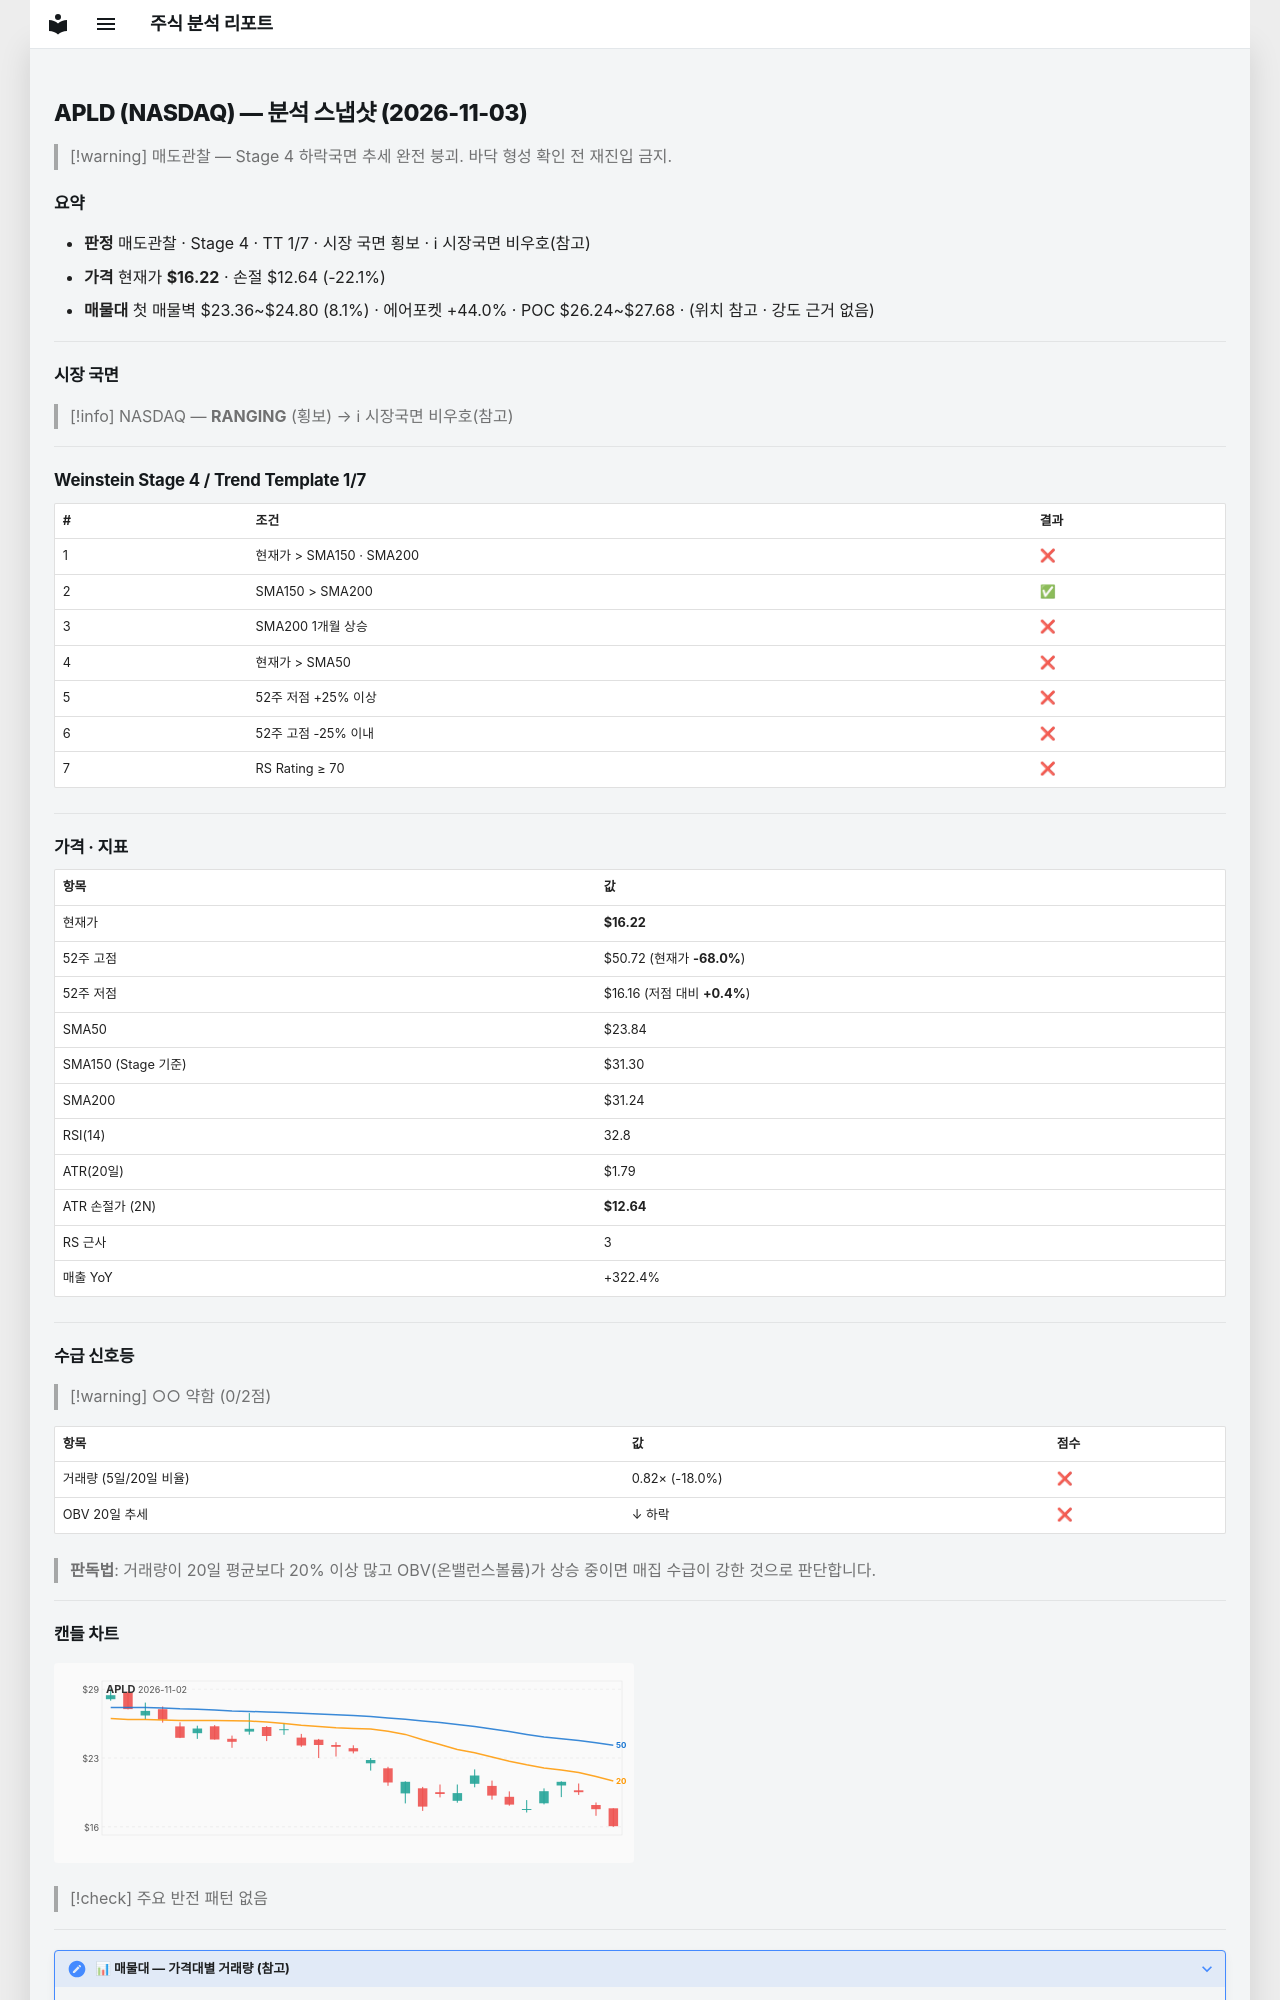

repository: soloandco/stock-reports · page: snapshots/APLD-2026-11-03/index.html · generator: mkdocs

---
type: analysis-snapshot
title: APLD 분석 스냅샷
ticker: APLD
market: NASDAQ
created: 2026-11-03
updated: 2026-11-03
bar-date: 2026-11-02
verdict: 매도관찰
real-rr: 4.70
sma50-gap-pct: -32.0
weekly-position: 저항대아래
weekly-overhead-price: 33.04
weekly-overhead-pct: 103.7
stage: 4
trend-template-score: 1
tt-max: 7
ma-set: sma-50-150-200
price: 16.219999313354492
stop-price: 12.640196146169759
market-regime: RANGING
supply-demand-score: 0/2
supply-demand-label: 약함
status: tracking
tags:
  - stock-agent
  - watchlist
  - APLD
  - analysis
related:
  - "[[analysis-template]]"
---

# APLD (NASDAQ) — 분석 스냅샷 (2026-11-03)

> [!warning] 매도관찰 — Stage 4 하락국면
> 추세 완전 붕괴. 바닥 형성 확인 전 재진입 금지.

## 요약

- **판정** 매도관찰 · Stage 4 · TT 1/7 · 시장 국면 횡보 · ℹ 시장국면 비우호(참고)
- **가격** 현재가 **$16.22** · 손절 $12.64 (-22.1%)
- **매물대** 첫 매물벽 $23.36~$24.80 (8.1%) · 에어포켓 +44.0% · POC $26.24~$27.68 · (위치 참고 · 강도 근거 없음)

---

## 시장 국면

> [!info] NASDAQ — **RANGING** (횡보) → ℹ 시장국면 비우호(참고)

---

## Weinstein Stage 4 / Trend Template 1/7

| # | 조건 | 결과 |
|---|------|------|
| 1 | 현재가 > SMA150 · SMA200 | ❌ |
| 2 | SMA150 > SMA200 | ✅ |
| 3 | SMA200 1개월 상승 | ❌ |
| 4 | 현재가 > SMA50 | ❌ |
| 5 | 52주 저점 +25% 이상 | ❌ |
| 6 | 52주 고점 -25% 이내 | ❌ |
| 7 | RS Rating ≥ 70 | ❌ |

---

## 가격 · 지표

| 항목 | 값 |
|------|---|
| 현재가 | **$16.22** |
| 52주 고점 | $50.72 (현재가 **-68.0%**) |
| 52주 저점 | $16.16 (저점 대비 **+0.4%**) |
| SMA50 | $23.84 |
| SMA150 (Stage 기준) | $31.30 |
| SMA200 | $31.24 |
| RSI(14) | 32.8 |
| ATR(20일) | $1.79 |
| ATR 손절가 (2N) | **$12.64** |
| RS 근사 | 3 |
| 매출 YoY | +322.4% |

---
## 수급 신호등

> [!warning] ○○ 약함 (0/2점)

| 항목 | 값 | 점수 |
|------|------|------|
| 거래량 (5일/20일 비율) | 0.82× (-18.0%) | ❌ |
| OBV 20일 추세 | ↓ 하락 | ❌ |

> **판독법**: 거래량이 20일 평균보다 20% 이상 많고 OBV(온밸런스볼륨)가 상승 중이면 매집 수급이 강한 것으로 판단합니다.

---
